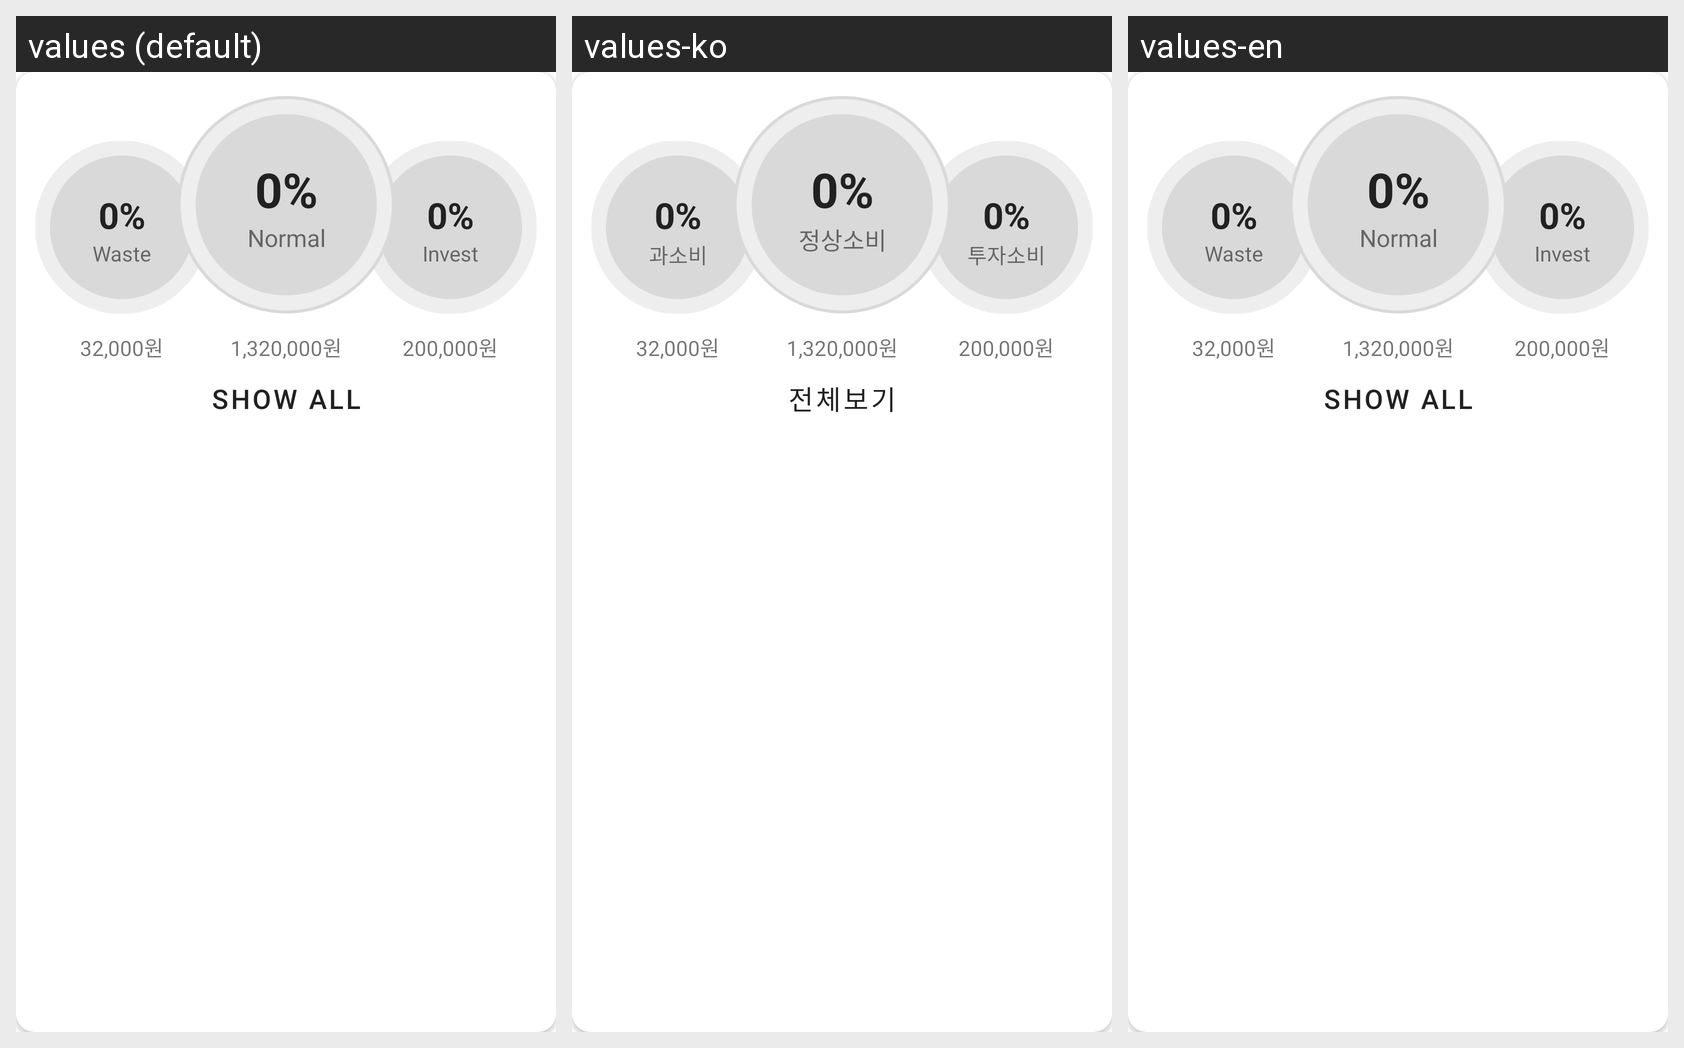

Strings drawn on this Android screen and how each of the app's shown locales translates them:
Android screen res/layout/expense_pattern_layout.xml rendered under 3 locales, left to right: values (default), values-ko, values-en. Device: Nexus 5 (rendered at 1080×1920; each locale shown at half size, 540×960, under a caption strip naming it); theme Theme.DailyExpense.
Strings drawn on this screen, with the default value and each locale's value (text and hints the layout hard-codes, and strings that could not be matched under every locale, appear in the picture but are not listed):

text_waste
  values: Waste
  values-ko: 과소비
  values-en: Waste

text_normal
  values: Normal
  values-ko: 정상소비
  values-en: Normal

text_invest
  values: Invest
  values-ko: 투자소비
  values-en: Invest

text_show_details
  values: Show All
  values-ko: 전체보기
  values-en: Show All
